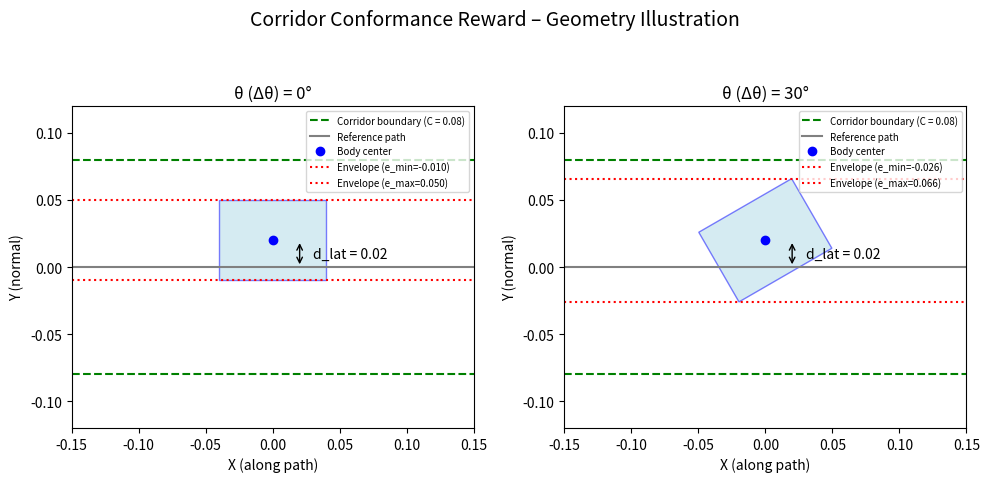

Python code for this plot:
import numpy as np
import matplotlib.pyplot as plt
import matplotlib.patches as patches

# 身体尺寸
L = 0.08          # 矩形全长 (前后)
W = 0.06          # 矩形全宽 (左右)
half_L = L / 2
half_W = W / 2
C = 0.08          # 走廊半宽
path_y = 0.0      # 参考路径中心线 y=0

# 身体中心位置（存在侧向偏移）
center = np.array([0.0, 0.02])

# 两个对比案例：对齐 (0°) 与 不对齐 (30°)
theta_cases = [0.0, np.deg2rad(30)]

fig, axes = plt.subplots(1, 2, figsize=(10, 5))

for ax, theta in zip(axes, theta_cases):
    # 绘制走廊边界和参考路径
    ax.axhline(y=path_y + C, color='green', linestyle='--', label=f'Corridor boundary (C = {C:.2f})')
    ax.axhline(y=path_y - C, color='green', linestyle='--')
    ax.axhline(y=path_y, color='gray', linestyle='-', label='Reference path')
    
    # 计算身体矩形角点（局部坐标：x向前，y向左）
    corners_local = np.array([
        [ half_L, -half_W],
        [ half_L,  half_W],
        [-half_L,  half_W],
        [-half_L, -half_W]
    ])
    R = np.array([[np.cos(theta), -np.sin(theta)],
                  [np.sin(theta),  np.cos(theta)]])
    corners_world = center + corners_local @ R.T
    rect = patches.Polygon(corners_world, closed=True, facecolor='lightblue',
                           edgecolor='blue', alpha=0.5)
    ax.add_patch(rect)
    
    # 身体中心
    ax.plot(center[0], center[1], 'bo', label='Body center')
    
    # 计算侧向距离 d_lat（路径为水平，法向即 y 方向）
    d_lat = center[1]
    # 有效半宽：eff_hw = |L·sinΔθ| + |W·cosΔθ|
    eff_hw = half_L * abs(np.sin(theta)) + half_W * abs(np.cos(theta))
    env_min = d_lat - eff_hw
    env_max = d_lat + eff_hw
    
    # 绘制身体占据的法向范围
    ax.axhline(y=env_min, color='red', linestyle=':', label=f'Envelope (e_min={env_min:.3f})')
    ax.axhline(y=env_max, color='red', linestyle=':', label=f'Envelope (e_max={env_max:.3f})')
    
    # 如果超出走廊，用红色半透明填充
    if env_max > path_y + C:
        ax.fill_between([center[0]-0.05, center[0]+0.05], path_y+C, env_max,
                        color='red', alpha=0.3, label='Excess')
    if env_min < path_y - C:
        ax.fill_between([center[0]-0.05, center[0]+0.05], env_min, path_y-C,
                        color='red', alpha=0.3)
    
    # 标注侧向距离
    ax.annotate('', xy=(center[0]+0.02, d_lat), xytext=(center[0]+0.02, 0),
                arrowprops=dict(arrowstyle='<->', color='black'))
    ax.text(center[0]+0.03, d_lat/2, f'd_lat = {d_lat:.2f}', va='center')
    
    # 图例与坐标轴
    ax.set_xlim(-0.15, 0.15)
    ax.set_ylim(-0.12, 0.12)
    ax.set_aspect('equal')
    ax.set_title(f'θ (Δθ) = {np.rad2deg(theta):.0f}°')
    ax.legend(fontsize=7, loc='upper right')
    ax.set_xlabel('X (along path)')
    ax.set_ylabel('Y (normal)')

plt.suptitle('Corridor Conformance Reward – Geometry Illustration', fontsize=14)
plt.tight_layout()
plt.show()
